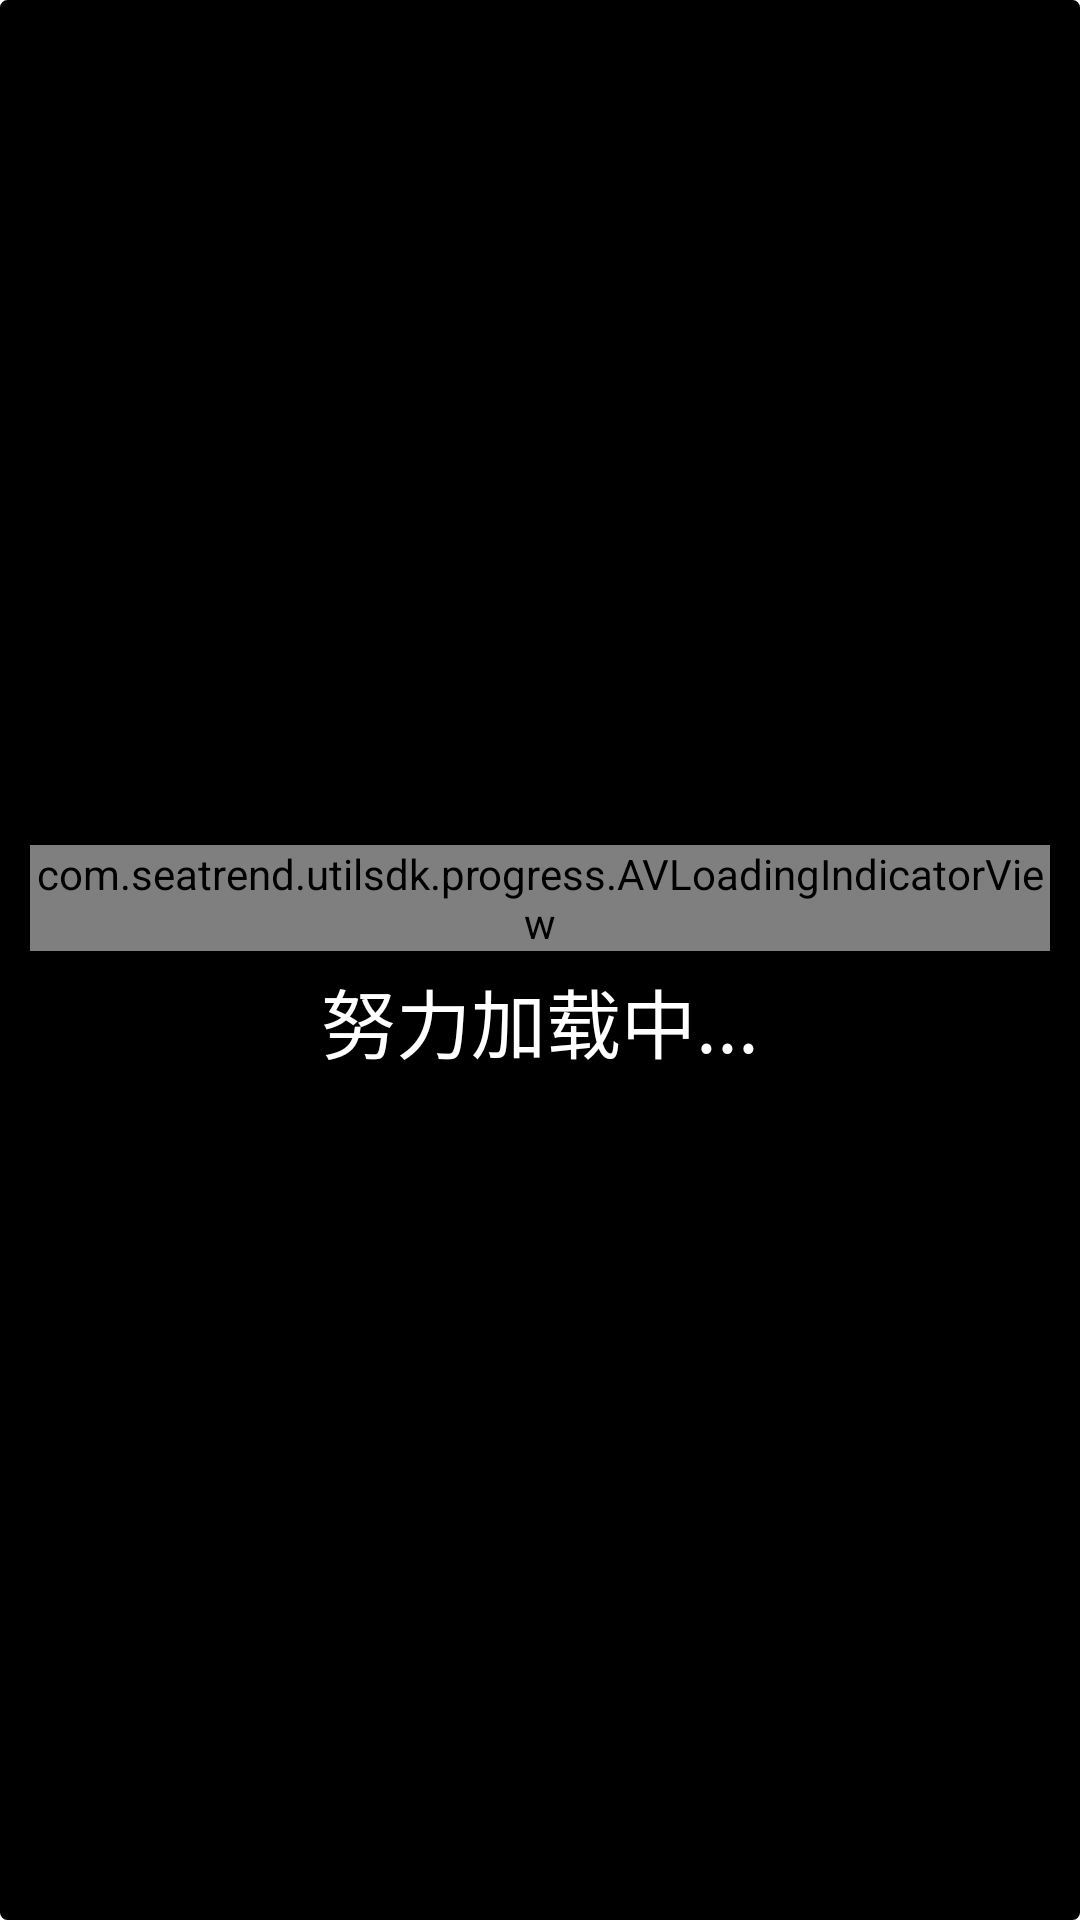

The Android layout XML behind this screen, and the referenced resources:
<!-- AndroidManifest.xml: fallback theme Theme.MaterialComponents.DayNight.NoActionBar -->
<!-- res/layout/dialog_loading_animation.xml -->
<?xml version="1.0" encoding="utf-8"?>
<LinearLayout xmlns:android="http://schemas.android.com/apk/res/android"
    android:layout_width="200dp"
    android:layout_height="200dp"
    android:background="@drawable/bg_alert_dialog_style"
    android:padding="10dp"
    android:gravity="center"

    android:minHeight="200dp"
    android:minWidth="200dp"
    android:orientation="vertical">

    <com.seatrend.utilsdk.progress.AVLoadingIndicatorView
        android:id="@+id/avi"
        style="@style/AVLoadingIndicatorView"
        android:layout_width="wrap_content"
        android:layout_height="wrap_content" />

    <TextView
        android:id="@+id/msg"
        android:layout_width="wrap_content"
        android:layout_height="wrap_content"
        android:layout_marginTop="5dp"
        android:text="努力加载中..."
        android:textColor="@android:color/white"
        android:textSize="25sp" />
</LinearLayout>
<!-- resources referenced by this layout -->
<resources>
  <!-- drawable bg_alert_dialog_style (drawable) -->
  <?xml version="1.0" encoding="utf-8"?>
  <shape xmlns:android="http://schemas.android.com/apk/res/android"
      android:shape="rectangle">
  
      <solid android:color="@color/black" />  
      <corners android:radius="2dp" />
      <stroke
          android:width="1dp"
          android:color="@color/black"/>
  </shape>
  <style name="AVLoadingIndicatorView">
          <item name="minWidth">96dip</item>
          <item name="maxWidth">168dip</item>
          <item name="minHeight">96dip</item>
          <item name="maxHeight">168dip</item>
          <item name="indicatorName">BallPulseIndicator</item>
      </style>
  <color name="black">#000000</color>
</resources>
